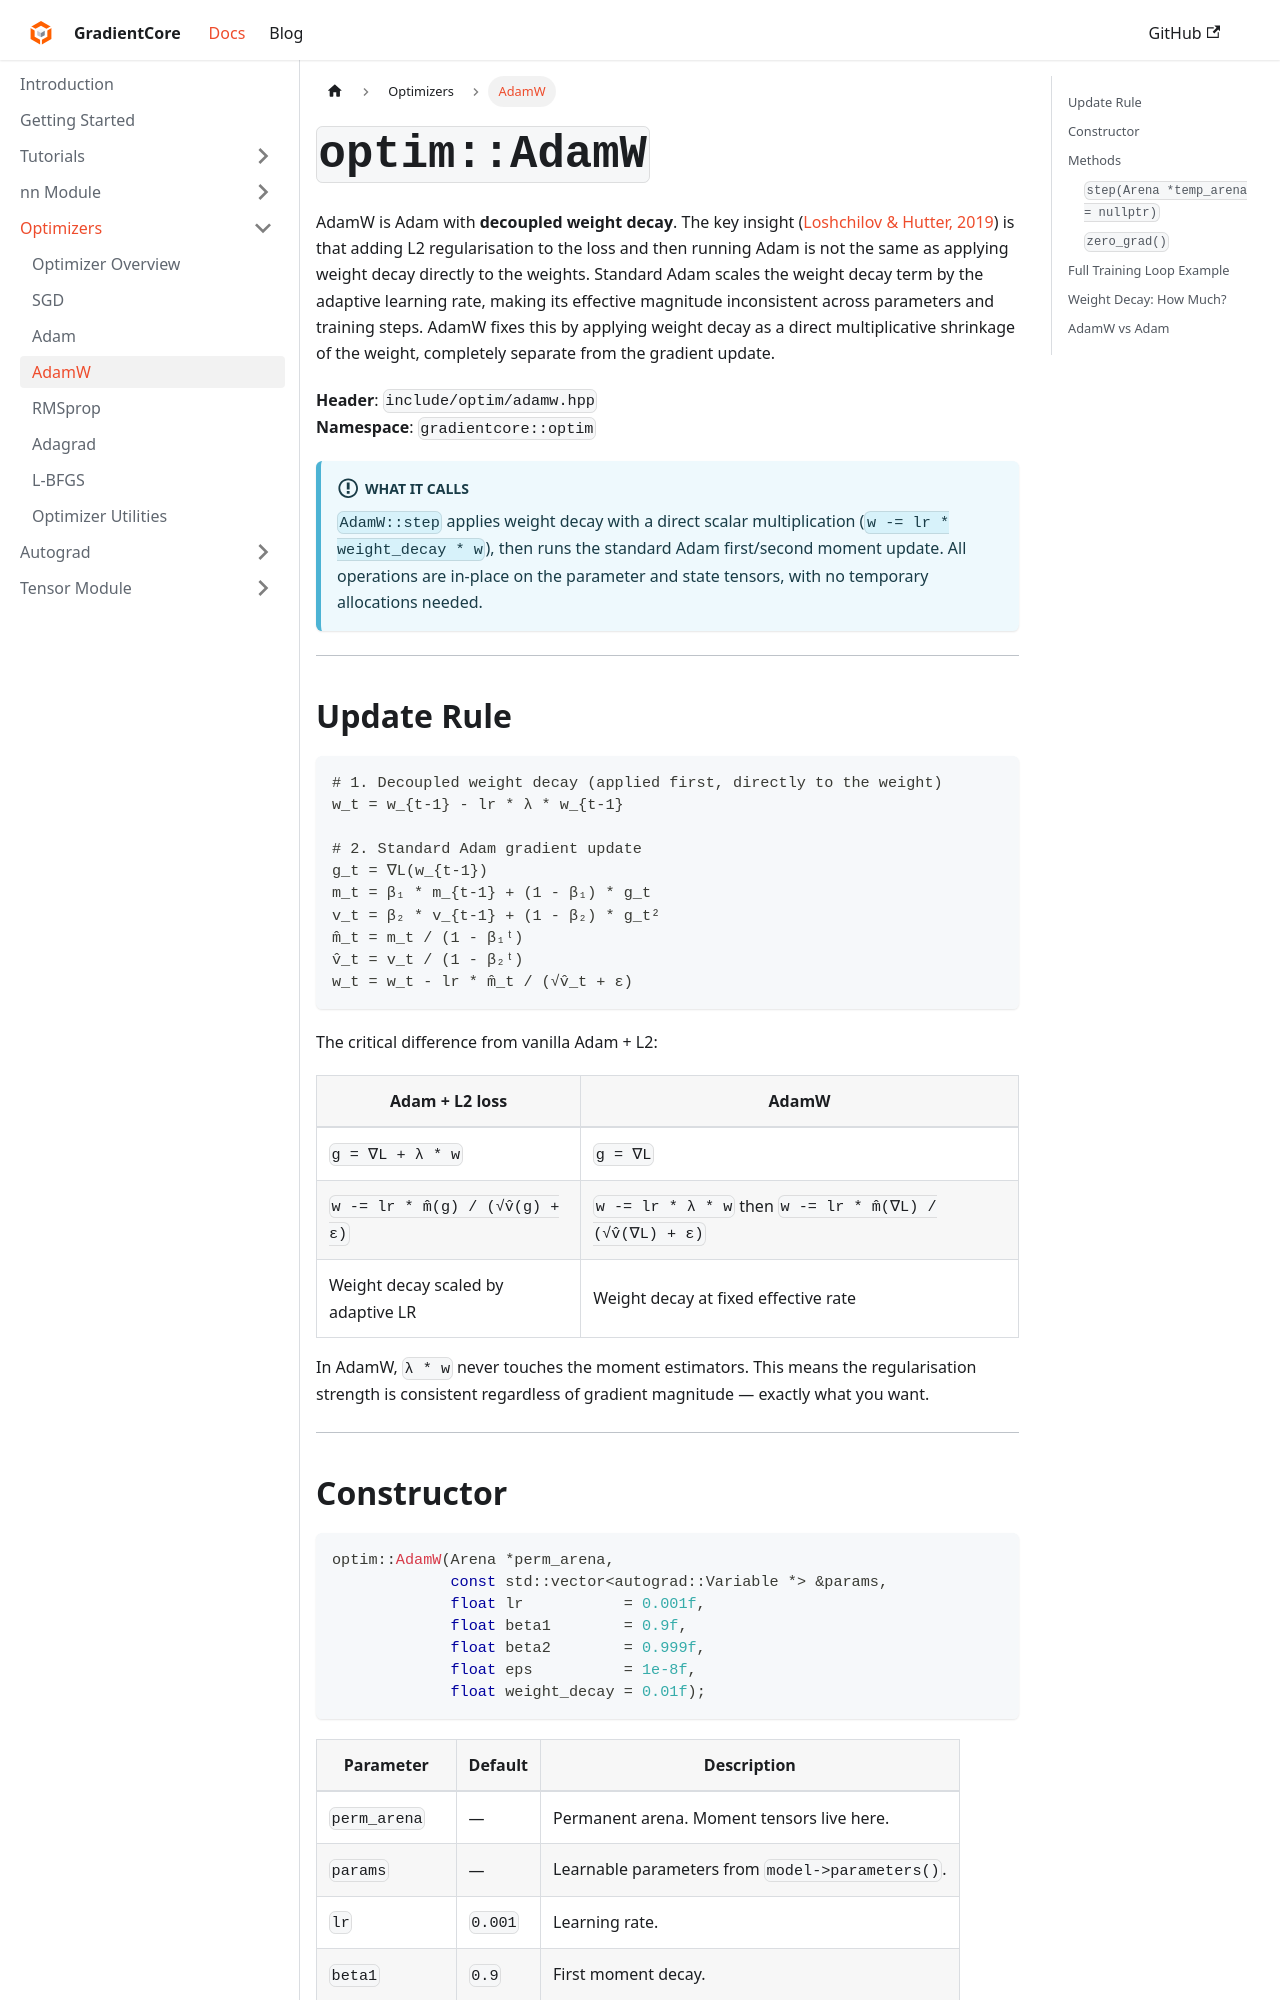

repository: spandan11106/GradCore-Tensor · page: docs/optim_module/adamw.html · generator: docusaurus

---
sidebar_position: 4
title: "AdamW"
---

# `optim::AdamW`

AdamW is Adam with **decoupled weight decay**. The key insight ([Loshchilov & Hutter, 2019](https://arxiv.org/pdf/1711.05101)) is that adding L2 regularisation to the loss and then running Adam is not the same as applying weight decay directly to the weights. Standard Adam scales the weight decay term by the adaptive learning rate, making its effective magnitude inconsistent across parameters and training steps. AdamW fixes this by applying weight decay as a direct multiplicative shrinkage of the weight, completely separate from the gradient update.

**Header**: `include/optim/adamw.hpp`  
**Namespace**: `gradientcore::optim`

:::info What it calls
`AdamW::step` applies weight decay with a direct scalar multiplication (`w -= lr * weight_decay * w`), then runs the standard Adam first/second moment update. All operations are in-place on the parameter and state tensors, with no temporary allocations needed.
:::

---

## Update Rule

```
# 1. Decoupled weight decay (applied first, directly to the weight)
w_t = w_{t-1} - lr * λ * w_{t-1}

# 2. Standard Adam gradient update
g_t = ∇L(w_{t-1})
m_t = β₁ * m_{t-1} + (1 - β₁) * g_t
v_t = β₂ * v_{t-1} + (1 - β₂) * g_t²
m̂_t = m_t / (1 - β₁ᵗ)
v̂_t = v_t / (1 - β₂ᵗ)
w_t = w_t - lr * m̂_t / (√v̂_t + ε)
```

The critical difference from vanilla Adam + L2:

| Adam + L2 loss | AdamW |
|---|---|
| `g = ∇L + λ * w` | `g = ∇L` |
| `w -= lr * m̂(g) / (√v̂(g) + ε)` | `w -= lr * λ * w` then `w -= lr * m̂(∇L) / (√v̂(∇L) + ε)` |
| Weight decay scaled by adaptive LR | Weight decay at fixed effective rate |

In AdamW, `λ * w` never touches the moment estimators. This means the regularisation strength is consistent regardless of gradient magnitude — exactly what you want.

---
